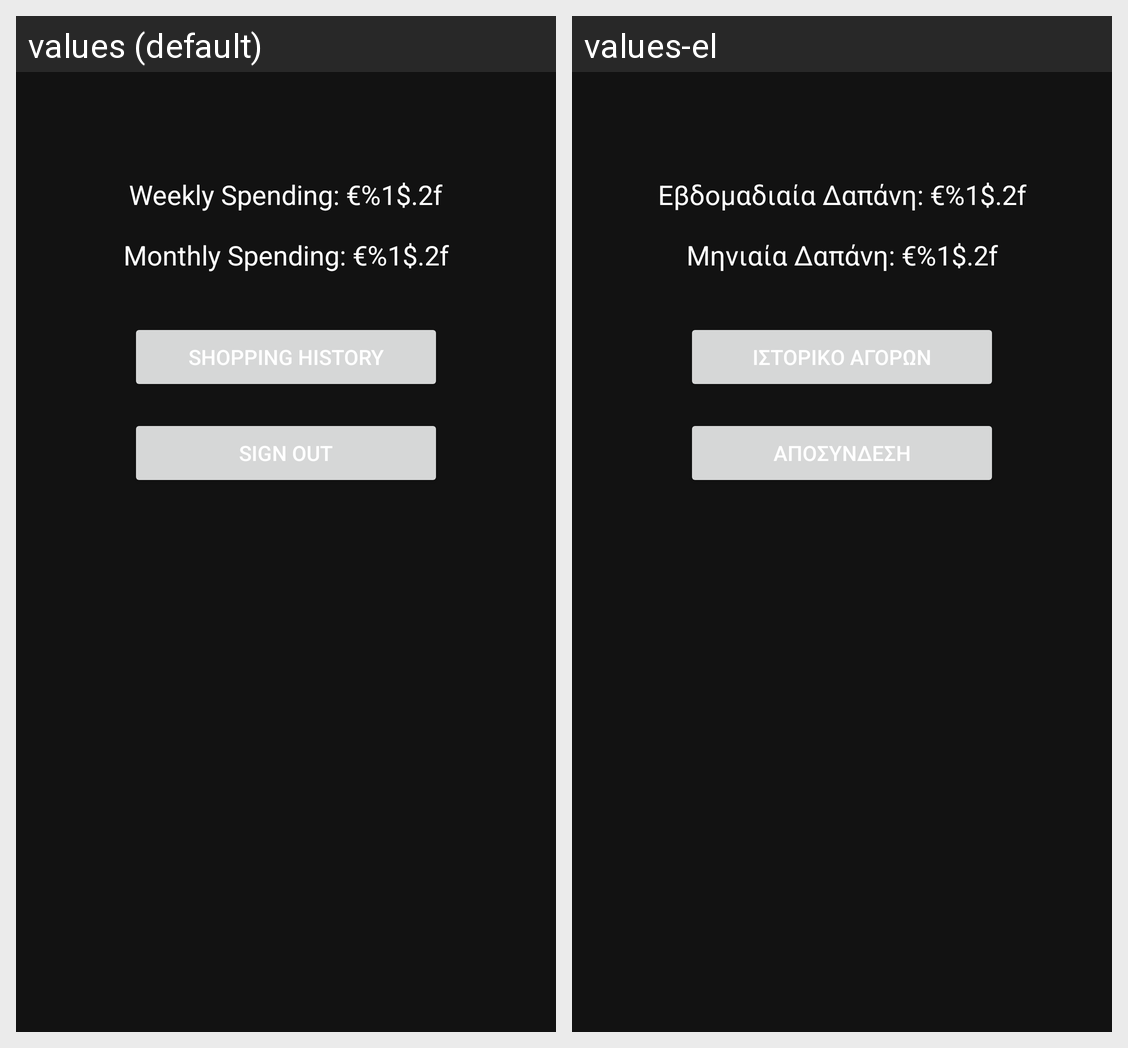

Translations of the strings shown on this Android screen, per locale in the grid:
Android screen res/layout/activity_profile.xml rendered under 2 locales, left to right: values (default), values-el. Device: Nexus 5 (rendered at 1080×1920; each locale shown at half size, 540×960, under a caption strip naming it); theme Theme.SuperMarketApp.
Strings drawn on this screen, with the default value and each locale's value (text and hints the layout hard-codes, and strings that could not be matched under every locale, appear in the picture but are not listed):

weekly_spending
  values: Weekly Spending: €%1$.2f
  values-el: Εβδομαδιαία Δαπάνη: €%1$.2f

monthly_spending
  values: Monthly Spending: €%1$.2f
  values-el: Μηνιαία Δαπάνη: €%1$.2f

shopping_history
  values: Shopping History
  values-el: Ιστορικό Αγορών

sign_out
  values: Sign Out
  values-el: Αποσύνδεση
